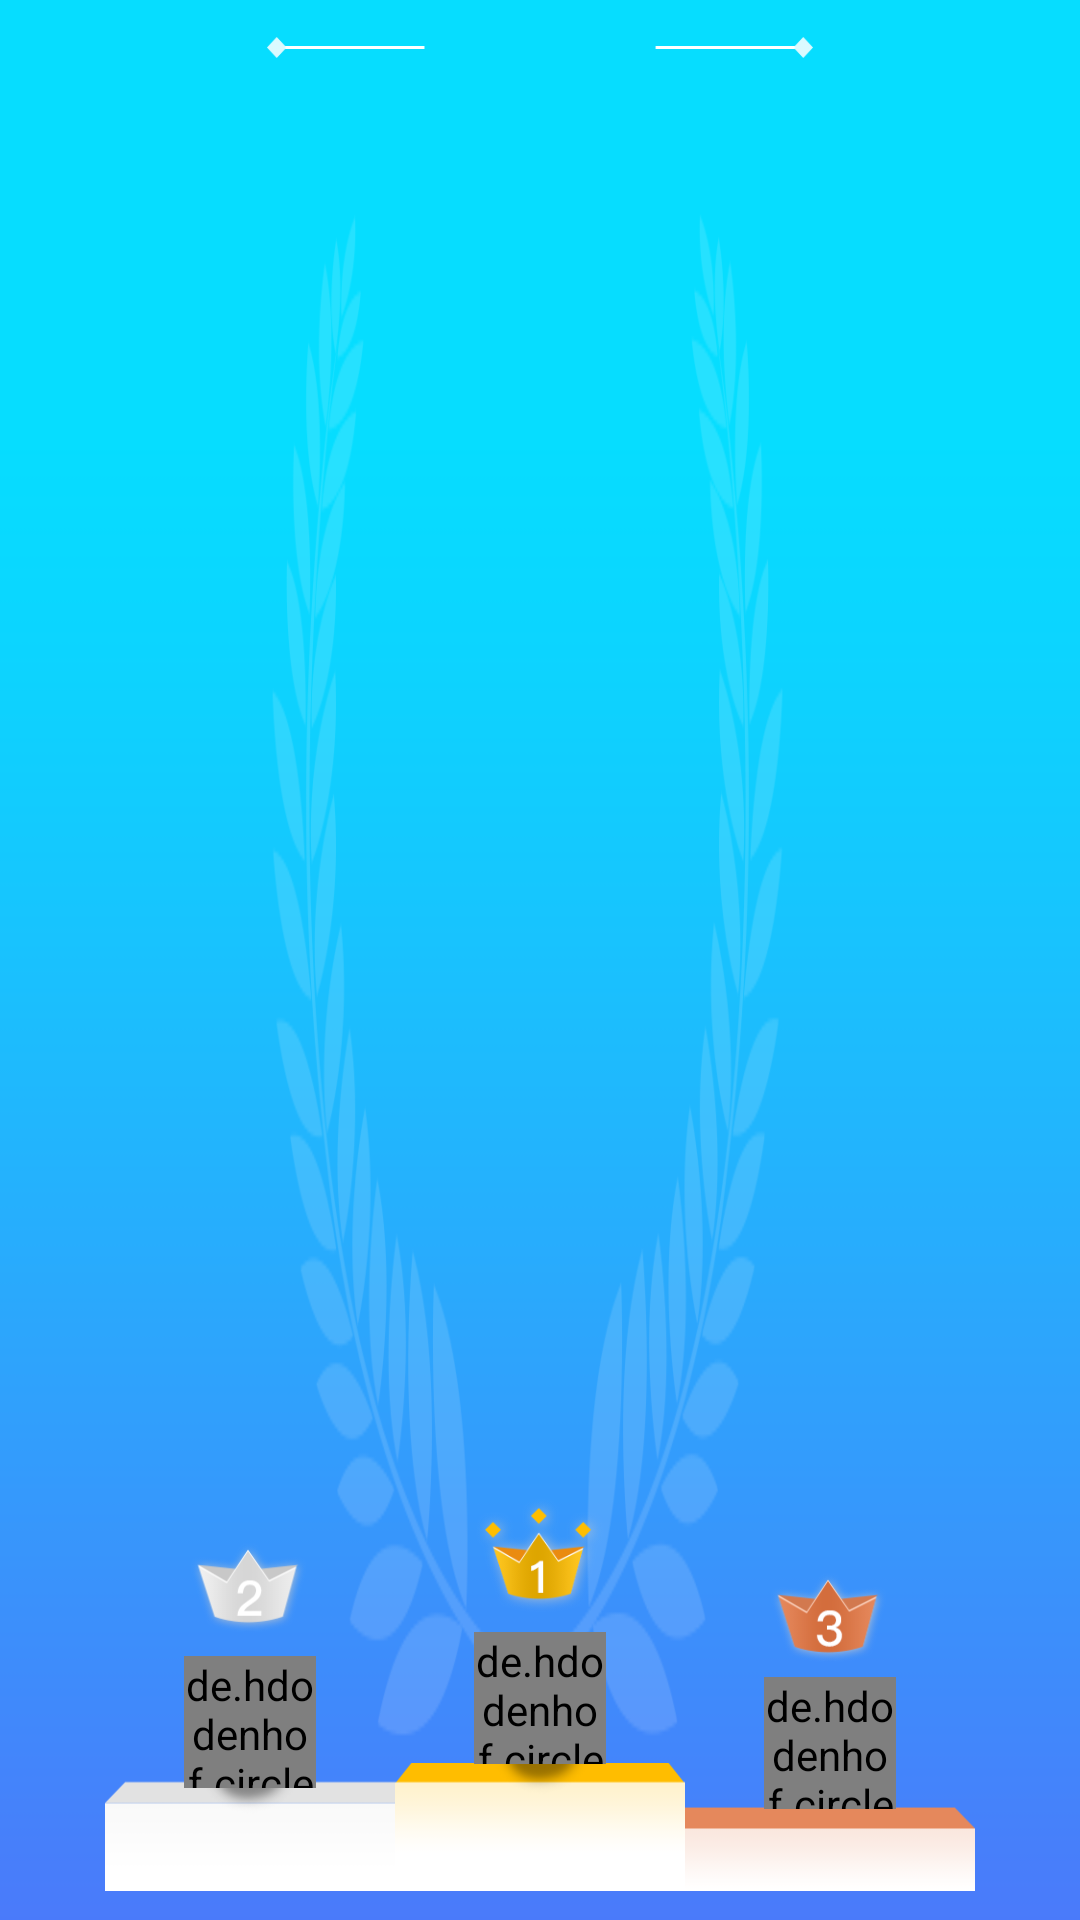

Here is an Android app screen rendered from its layout file. Give the layout XML and the strings, colors and styles it references.
<!-- AndroidManifest.xml: application theme AppTheme -->
<!-- res/layout/ranking_top_ayout.xml -->
<?xml version="1.0" encoding="utf-8"?>
<FrameLayout xmlns:android="http://schemas.android.com/apk/res/android"
    xmlns:app="http://schemas.android.com/apk/res-auto"
    xmlns:tools="http://schemas.android.com/tools"
    android:layout_width="match_parent"
    android:layout_height="169dp"
    android:background="@drawable/bd_bg">

    <LinearLayout
        android:layout_width="290dp"
        android:layout_height="134dp"
        android:layout_gravity="center_horizontal|bottom"
        android:layout_marginBottom="@dimen/dp_9"
        android:clipChildren="false"
        android:orientation="horizontal">

        <FrameLayout
            android:layout_width="0dp"
            android:layout_height="match_parent"
            android:layout_weight="1"
            android:orientation="horizontal">

            <ImageView
                android:layout_width="match_parent"
                android:layout_height="44dp"
                android:layout_gravity="bottom"
                android:src="@drawable/bd_silver_bg" />

            <de.hdodenhof.circleimageview.CircleImageView
                android:id="@+id/civ_imag_two"
                android:layout_width="44dp"
                android:layout_height="44dp"
                android:layout_centerVertical="true"
                android:layout_gravity="center_horizontal|bottom"
                android:layout_marginBottom="35dp"
                app:civ_border_color="@color/white"
                app:civ_border_width="1dp"
                tools:src="@drawable/my_touxiang" />

            <ImageView
                android:layout_width="43dp"
                android:layout_height="33dp"
                android:layout_gravity="center_horizontal|bottom"
                android:layout_marginBottom="85dp"
                android:src="@drawable/bd_crown_silver" />

            <TextView
                android:id="@+id/tv_two"
                android:layout_width="wrap_content"
                android:layout_height="wrap_content"
                android:layout_gravity="center_horizontal|bottom"
                android:layout_marginBottom="13dp"
                android:text=""
                android:textColor="@color/font_black"
                android:textSize="12sp" />

        </FrameLayout>

        <FrameLayout
            android:layout_width="0dp"
            android:layout_height="match_parent"
            android:layout_weight="1"
            android:orientation="horizontal">

            <ImageView
                android:layout_width="match_parent"
                android:layout_height="44dp"
                android:layout_gravity="bottom"
                android:src="@drawable/bd_gold_bg" />

            <de.hdodenhof.circleimageview.CircleImageView
                android:id="@+id/civ_imag_one"
                android:layout_width="44dp"
                android:layout_height="44dp"
                android:layout_centerVertical="true"
                android:layout_gravity="center_horizontal|bottom"
                android:layout_marginBottom="43dp"
                app:civ_border_color="@color/white"
                app:civ_border_width="1dp"
                tools:src="@drawable/my_touxiang" />

            <ImageView
                android:layout_width="43dp"
                android:layout_height="43dp"
                android:layout_gravity="center_horizontal|top"
                android:src="@drawable/bd_crown_gold" />

            <TextView
                android:id="@+id/tv_one"
                android:layout_width="wrap_content"
                android:layout_height="wrap_content"
                android:layout_gravity="center_horizontal|bottom"
                android:layout_marginBottom="13dp"
                android:text=""
                android:textColor="@color/font_black"
                android:textSize="12sp" />

        </FrameLayout>

        <FrameLayout
            android:layout_width="0dp"
            android:layout_height="match_parent"
            android:layout_weight="1"
            android:orientation="horizontal">

            <ImageView
                android:layout_width="match_parent"
                android:layout_height="44dp"
                android:layout_gravity="bottom"
                android:src="@drawable/bd_copper_bg" />

            <de.hdodenhof.circleimageview.CircleImageView
                android:id="@+id/civ_imag_three"
                android:layout_width="44dp"
                android:layout_height="44dp"
                android:layout_centerVertical="true"
                android:layout_gravity="center_horizontal|bottom"
                android:layout_marginBottom="28dp"
                app:civ_border_color="@color/white"
                app:civ_border_width="1dp"
                tools:src="@drawable/my_touxiang" />

            <ImageView
                android:layout_width="43dp"
                android:layout_height="33dp"
                android:layout_gravity="center_horizontal|bottom"
                android:layout_marginBottom="75dp"
                android:src="@drawable/bd_crown_copper" />

            <TextView
                android:id="@+id/tv_three"
                android:layout_width="wrap_content"
                android:layout_height="wrap_content"
                android:layout_gravity="center_horizontal|bottom"
                android:layout_marginBottom="6dp"
                android:text=""
                android:textColor="@color/font_black"
                android:textSize="12sp" />

        </FrameLayout>

    </LinearLayout>

    <FrameLayout
        android:layout_width="match_parent"
        android:layout_height="wrap_content"
        android:layout_marginTop="5dp"
        android:background="@android:color/transparent">

        <ImageView
            android:layout_width="182dp"
            android:layout_height="wrap_content"
            android:layout_gravity="center"
            android:background="@drawable/bd_xiushi" />

        <TextView
            android:id="@+id/tv_title_rank"
            android:layout_width="wrap_content"
            android:layout_height="wrap_content"
            android:layout_gravity="center"
            android:text=""
            android:textColor="#ffffffff"
            android:textSize="16sp" />
    </FrameLayout>
</FrameLayout>
<!-- resources referenced by this layout -->
<resources>
  <color name="font_black">#ff333333</color>
  <color name="white">#ffffff</color>
  <dimen name="dp_9">9dp</dimen>
  <!-- drawable bd_bg: png bitmap (drawable-xxhdpi, 37621 bytes) -->
  <!-- drawable bd_copper_bg: png bitmap (drawable-xxhdpi, 1564 bytes) -->
  <!-- drawable bd_crown_copper: png bitmap (drawable-xxhdpi, 7158 bytes) -->
  <!-- drawable bd_crown_gold: png bitmap (drawable-xxhdpi, 9103 bytes) -->
  <!-- drawable bd_crown_silver: png bitmap (drawable-xxhdpi, 5819 bytes) -->
  <!-- drawable bd_gold_bg: png bitmap (drawable-xxhdpi, 3383 bytes) -->
  <!-- drawable bd_silver_bg: png bitmap (drawable-xxhdpi, 2960 bytes) -->
  <!-- drawable bd_xiushi: png bitmap (drawable-xxhdpi, 1304 bytes) -->
  <!-- drawable my_touxiang: png bitmap (drawable-xxhdpi, 7756 bytes) -->
  <style name="AppTheme" parent="Theme.AppCompat.Light.NoActionBar">
          
          
          <item name="backgroundTint">@null</item>
          <item name="android:windowNoTitle">true</item> 
          
          
          <item name="android:textColor">@color/color333333</item>
  
      </style>
  <color name="color333333">#333333</color>
</resources>
